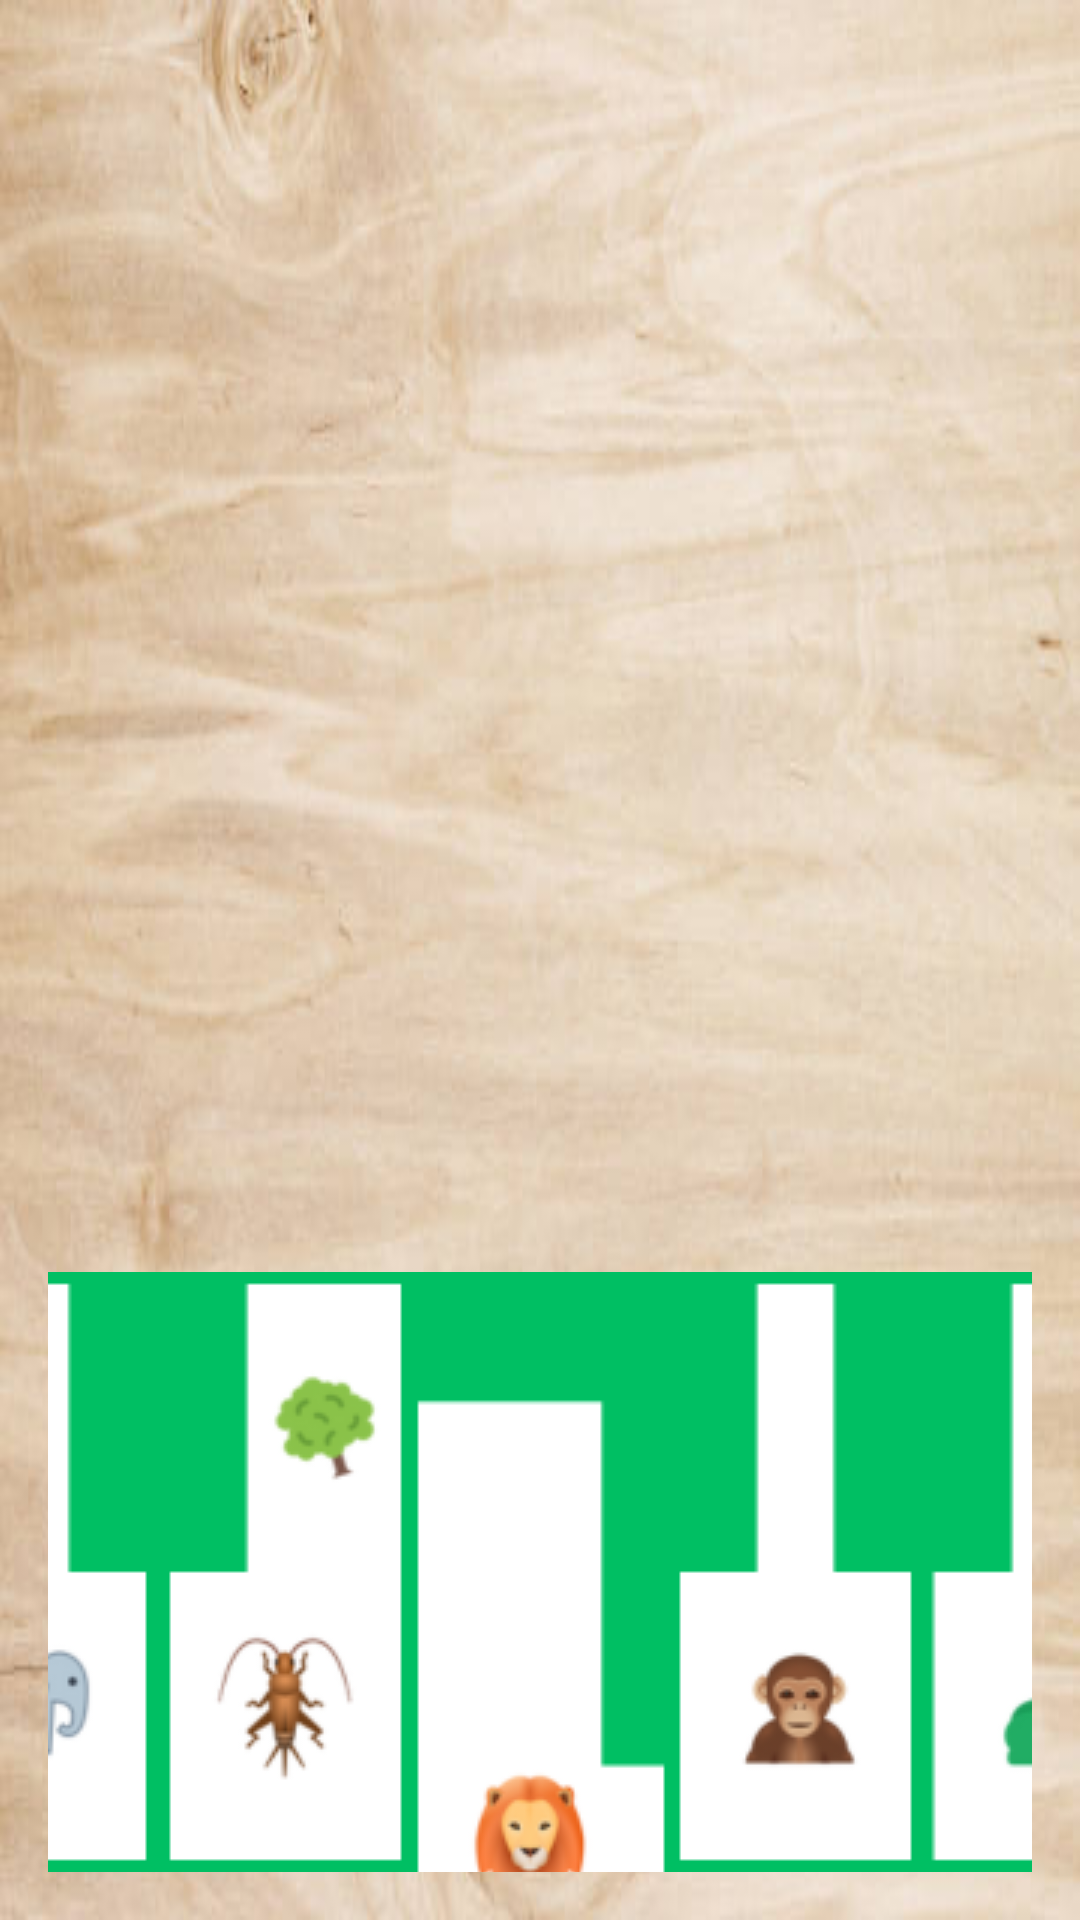

Produce the Android XML layout that renders to this screen, including the resource entries it uses.
<!-- AndroidManifest.xml: application theme Theme.PianoGrupo03 -->
<!-- res/layout/activity_piano_infantil.xml -->
<LinearLayout xmlns:android="http://schemas.android.com/apk/res/android"
    android:id="@+id/main"
    android:layout_width="match_parent"
    android:layout_height="match_parent"
    android:background="@drawable/fondoap"
    android:gravity="bottom|center"
    android:orientation="horizontal"
    android:padding="16dp">

    
    <ImageButton
        android:id="@+id/imgave"
        android:layout_width="85dp"
        android:layout_height="200dp"
        android:contentDescription="@string/descripcionSonidoAve"
        android:onClick="sonidoAve"
        android:src="@drawable/nave" />

    
    <ImageButton
        android:id="@+id/imgelefante"
        android:layout_width="85dp"
        android:layout_height="200dp"
        android:contentDescription="@string/descripcionSonidoElefante"
        android:onClick="sonidoElefante"
        android:src="@drawable/nelefante" />

    
    <ImageButton
        android:id="@+id/imggrillo"
        android:layout_width="85dp"
        android:layout_height="200dp"
        android:contentDescription="@string/descripcionSonidoGrillo"
        android:onClick="sonidoGrillo"
        android:src="@drawable/ngrillo" />

    
    <ImageButton
        android:id="@+id/imgleon"
        android:layout_width="85dp"
        android:layout_height="200dp"
        android:contentDescription="@string/descripcionSonidoLeon"
        android:onClick="sonidoLeon"
        android:src="@drawable/nleon" />

    
    <ImageButton
        android:id="@+id/imgmono"
        android:layout_width="85dp"
        android:layout_height="200dp"
        android:contentDescription="@string/descripcionSonidoMono"
        android:onClick="sonidoMono"
        android:src="@drawable/nmono" />

    
    <ImageButton
        android:id="@+id/imgrana"
        android:layout_width="85dp"
        android:layout_height="200dp"
        android:contentDescription="@string/descripcionSonidoRana"
        android:onClick="sonidoRana"
        android:src="@drawable/nrana" />

    
    <ImageButton
        android:id="@+id/imgserpiente"
        android:layout_width="85dp"
        android:layout_height="200dp"
        android:contentDescription="@string/descripcionSonidoSerpiente"
        android:onClick="sonidoSerpiente"
        android:src="@drawable/nculebra" />

</LinearLayout>
<!-- resources referenced by this layout -->
<resources>
  <!-- drawable fondoap: jpg bitmap (drawable, 23977 bytes) -->
  <!-- drawable nave: png bitmap (drawable, 7094 bytes) -->
  <!-- drawable nculebra: png bitmap (drawable, 8365 bytes) -->
  <!-- drawable nelefante: png bitmap (drawable, 4371 bytes) -->
  <!-- drawable ngrillo: png bitmap (drawable, 7714 bytes) -->
  <!-- drawable nleon: png bitmap (drawable, 5548 bytes) -->
  <!-- drawable nmono: png bitmap (drawable, 4995 bytes) -->
  <!-- drawable nrana: png bitmap (drawable, 3911 bytes) -->
  <string name="descripcionSonidoAve">imagen ave</string>
  <string name="descripcionSonidoElefante">imagen elefante</string>
  <string name="descripcionSonidoGrillo">imagen grillo</string>
  <string name="descripcionSonidoLeon">imagen leon</string>
  <string name="descripcionSonidoMono">imagen mono</string>
  <string name="descripcionSonidoRana">imagen rana</string>
  <string name="descripcionSonidoSerpiente">imagen serpiente</string>
  <style name="Theme.PianoGrupo03" parent="Base.Theme.PianoGrupo03" />
  <style name="Base.Theme.PianoGrupo03" parent="Theme.Material3.DayNight">
          
          
      </style>
</resources>
